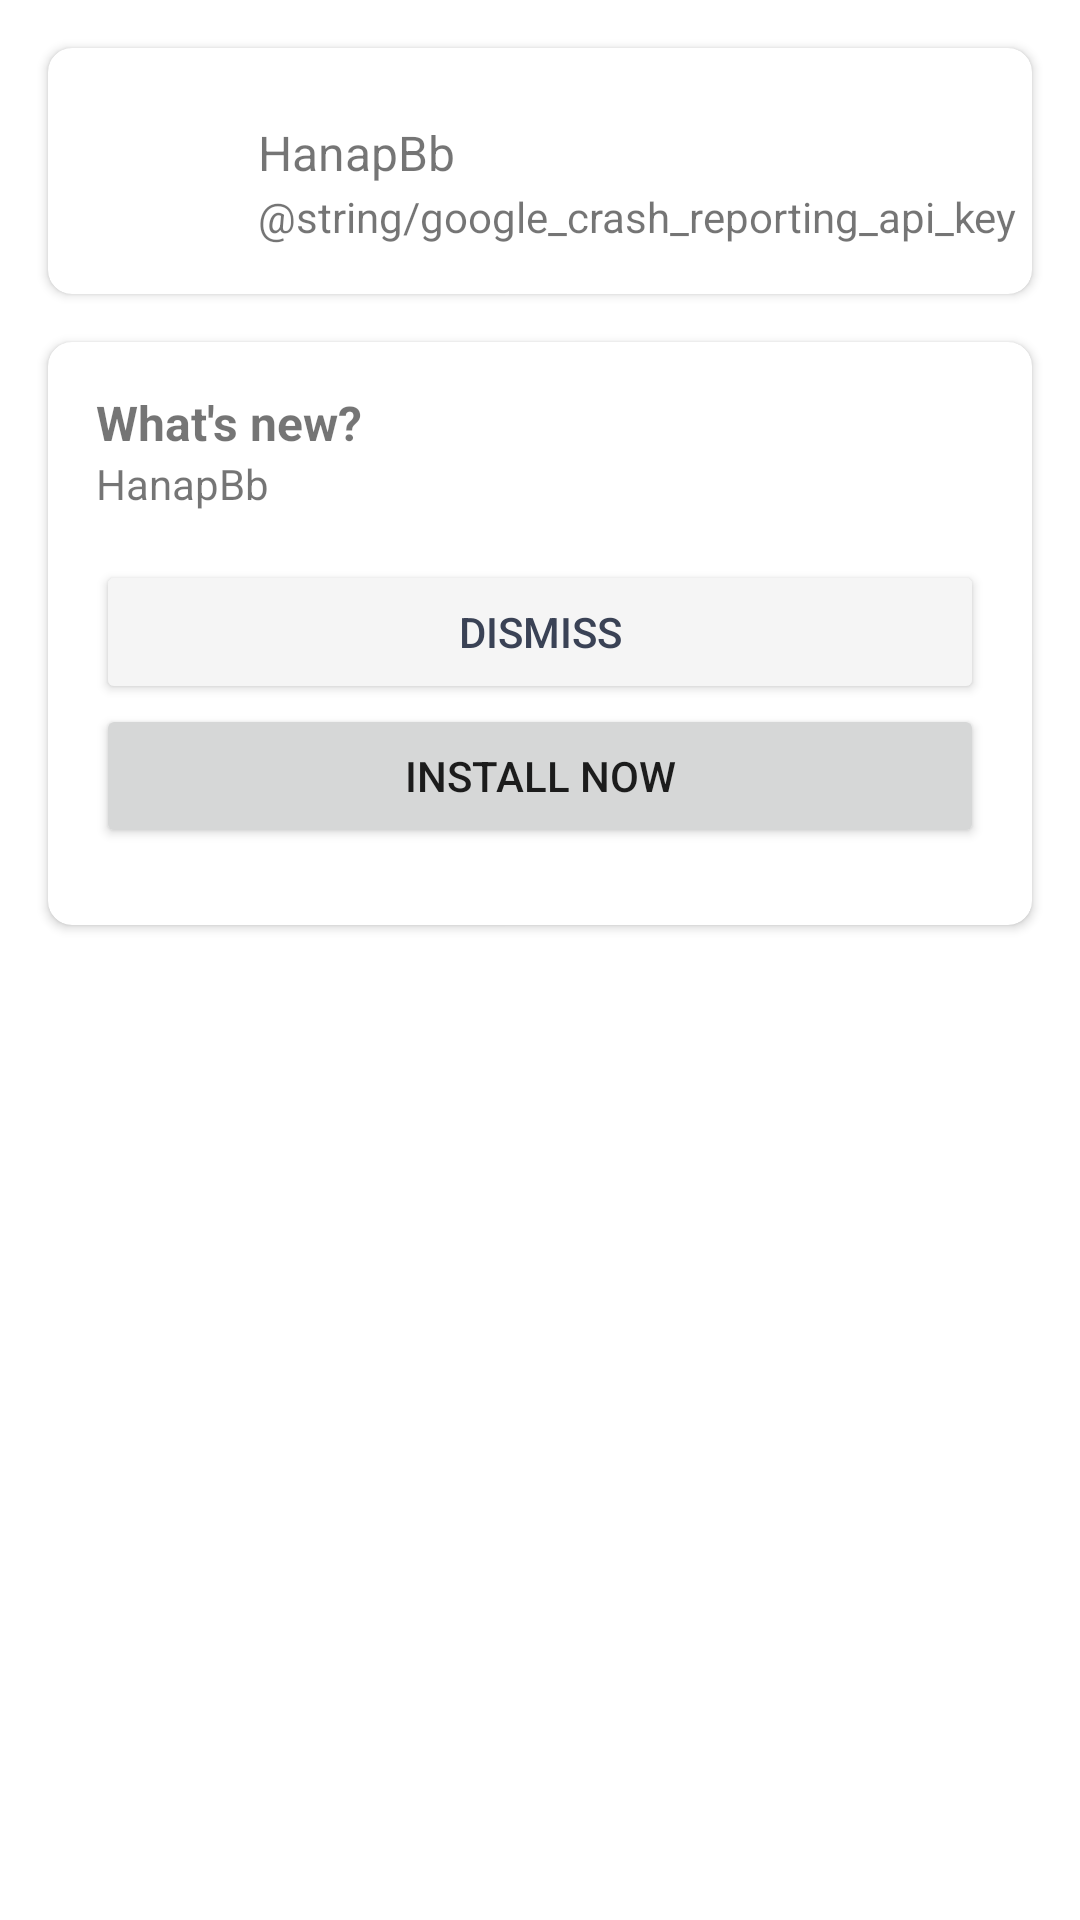

The Android layout XML behind this screen, and the referenced resources:
<!-- AndroidManifest.xml: application theme Theme.MyApplication -->
<!-- res/layout/update_dialog.xml -->
<?xml version="1.0" encoding="utf-8"?>
<androidx.constraintlayout.widget.ConstraintLayout xmlns:android="http://schemas.android.com/apk/res/android"
    xmlns:app="http://schemas.android.com/apk/res-auto"
    xmlns:tools="http://schemas.android.com/tools"
    android:layout_width="match_parent"
    android:layout_height="match_parent"
    android:background="#00000000">

    <androidx.cardview.widget.CardView
        android:id="@+id/cardview1"
        android:layout_width="match_parent"
        android:layout_height="wrap_content"
        android:layout_margin="16dp"
        app:cardCornerRadius="8dp"
        app:layout_constraintEnd_toEndOf="parent"
        app:layout_constraintStart_toStartOf="parent"
        app:layout_constraintTop_toTopOf="parent">

        <androidx.constraintlayout.widget.ConstraintLayout
            android:layout_width="match_parent"
            android:layout_height="match_parent">

            <ImageView
                android:id="@+id/imageView2"
                android:layout_width="50dp"
                android:layout_height="50dp"
                android:layout_marginStart="16dp"
                android:layout_marginTop="16dp"
                android:layout_marginBottom="16dp"
                app:layout_constraintBottom_toBottomOf="parent"
                app:layout_constraintStart_toStartOf="parent"
                app:layout_constraintTop_toTopOf="parent"
                app:srcCompat="@mipmap/ic_launcher" />

            <TextView
                android:id="@+id/textView"
                android:layout_width="wrap_content"
                android:layout_height="wrap_content"
                android:layout_marginStart="4dp"
                android:layout_marginTop="24dp"
                android:text="@string/app_name"
                android:textSize="16sp"
                app:layout_constraintStart_toEndOf="@+id/imageView2"
                app:layout_constraintTop_toTopOf="parent" />

            <TextView
                android:id="@+id/textview_version"
                android:layout_width="wrap_content"
                android:layout_height="wrap_content"
                android:text="@string/google_crash_reporting_api_key"
                app:layout_constraintBottom_toBottomOf="parent"
                app:layout_constraintStart_toStartOf="@+id/textView"
                app:layout_constraintTop_toBottomOf="@+id/textView"
                app:layout_constraintVertical_bias="0.058" />

        </androidx.constraintlayout.widget.ConstraintLayout>
    </androidx.cardview.widget.CardView>

    <androidx.cardview.widget.CardView
        android:layout_width="match_parent"
        android:layout_height="wrap_content"
        android:layout_margin="16dp"
        android:clipToPadding="false"
        app:cardCornerRadius="8dp"
        app:layout_constraintBottom_toBottomOf="parent"
        app:layout_constraintEnd_toEndOf="parent"
        app:layout_constraintHorizontal_bias="1.0"
        app:layout_constraintStart_toStartOf="parent"
        app:layout_constraintTop_toBottomOf="@+id/cardview1"
        app:layout_constraintVertical_bias="0.0">

        <androidx.constraintlayout.widget.ConstraintLayout
            android:layout_width="match_parent"
            android:layout_height="match_parent"
            android:paddingBottom="16dp">

            <TextView
                android:id="@+id/textView6"
                android:layout_width="wrap_content"
                android:layout_height="wrap_content"
                android:layout_marginStart="16dp"
                android:layout_marginTop="16dp"
                android:text="@string/update_whats_new"
                android:textSize="16sp"
                android:textStyle="bold"
                app:layout_constraintStart_toStartOf="parent"
                app:layout_constraintTop_toTopOf="parent" />

            <TextView
                android:id="@+id/textview_content"
                android:layout_width="wrap_content"
                android:layout_height="wrap_content"
                android:text="@string/app_name"
                app:layout_constraintStart_toStartOf="@+id/textView6"
                app:layout_constraintTop_toBottomOf="@+id/textView6" />

            <Button
                android:id="@+id/button_install"
                android:layout_width="match_parent"
                android:layout_height="wrap_content"
                android:layout_marginStart="16dp"
                android:layout_marginTop="16dp"
                android:layout_marginEnd="16dp"
                android:text="@string/update_install"
                app:layout_constraintBottom_toBottomOf="parent"
                app:layout_constraintEnd_toEndOf="parent"
                app:layout_constraintHorizontal_bias="0.0"
                app:layout_constraintStart_toStartOf="parent"
                app:layout_constraintTop_toBottomOf="@+id/textview_content"
                app:layout_constraintVertical_bias="0.831" />

            <Button
                android:id="@+id/button_dismiss"
                android:layout_width="match_parent"
                android:layout_height="wrap_content"
                android:layout_marginStart="16dp"
                android:layout_marginTop="16dp"
                android:layout_marginEnd="16dp"
                android:backgroundTint="#f5f5f5"
                android:text="@string/update_dismiss"
                android:textColor="#3a4255"
                app:layout_constraintBottom_toTopOf="@+id/button_install"
                app:layout_constraintEnd_toEndOf="parent"
                app:layout_constraintHorizontal_bias="0.0"
                app:layout_constraintStart_toStartOf="parent"
                app:layout_constraintTop_toBottomOf="@+id/textview_content"
                app:layout_constraintVertical_bias="1.0"
                app:strokeColor="#e0e0e0"
                tools:strokeWidth="1dp" />
        </androidx.constraintlayout.widget.ConstraintLayout>
    </androidx.cardview.widget.CardView>
</androidx.constraintlayout.widget.ConstraintLayout>
<!-- resources referenced by this layout -->
<resources>
  <string name="app_name">HanapBb</string>
  <string name="update_dismiss">Dismiss</string>
  <string name="update_install">Install now</string>
  <string name="update_whats_new">What\'s new?</string>
  <style name="Theme.MyApplication" parent="Theme.MaterialComponents.DayNight.NoActionBar">
          
          <item name="colorPrimary">#fe6262</item>
          <item name="colorPrimaryVariant">@color/purple_700</item>
          <item name="colorOnPrimary">@color/white</item>
          
          <item name="colorSecondary">#fe6262</item>
          <item name="colorSecondaryVariant">#fe9393</item>
          <item name="colorOnSecondary">#473638</item>
          
          <item name="android:statusBarColor" tools:targetApi="l">@android:color/transparent</item>
          <item name="android:windowLightStatusBar" tools:targetApi="m">true</item>
          <item name="android:windowTranslucentStatus">true</item>
          <item name="android:windowTranslucentNavigation">true</item>
          
      </style>
  <color name="purple_700">#FF3700B3</color>
  <color name="white">#FFFFFFFF</color>
</resources>
